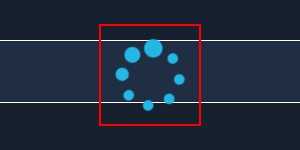
Workflow: WaitUntilRefresh

Step 1: get-attribute of the text
